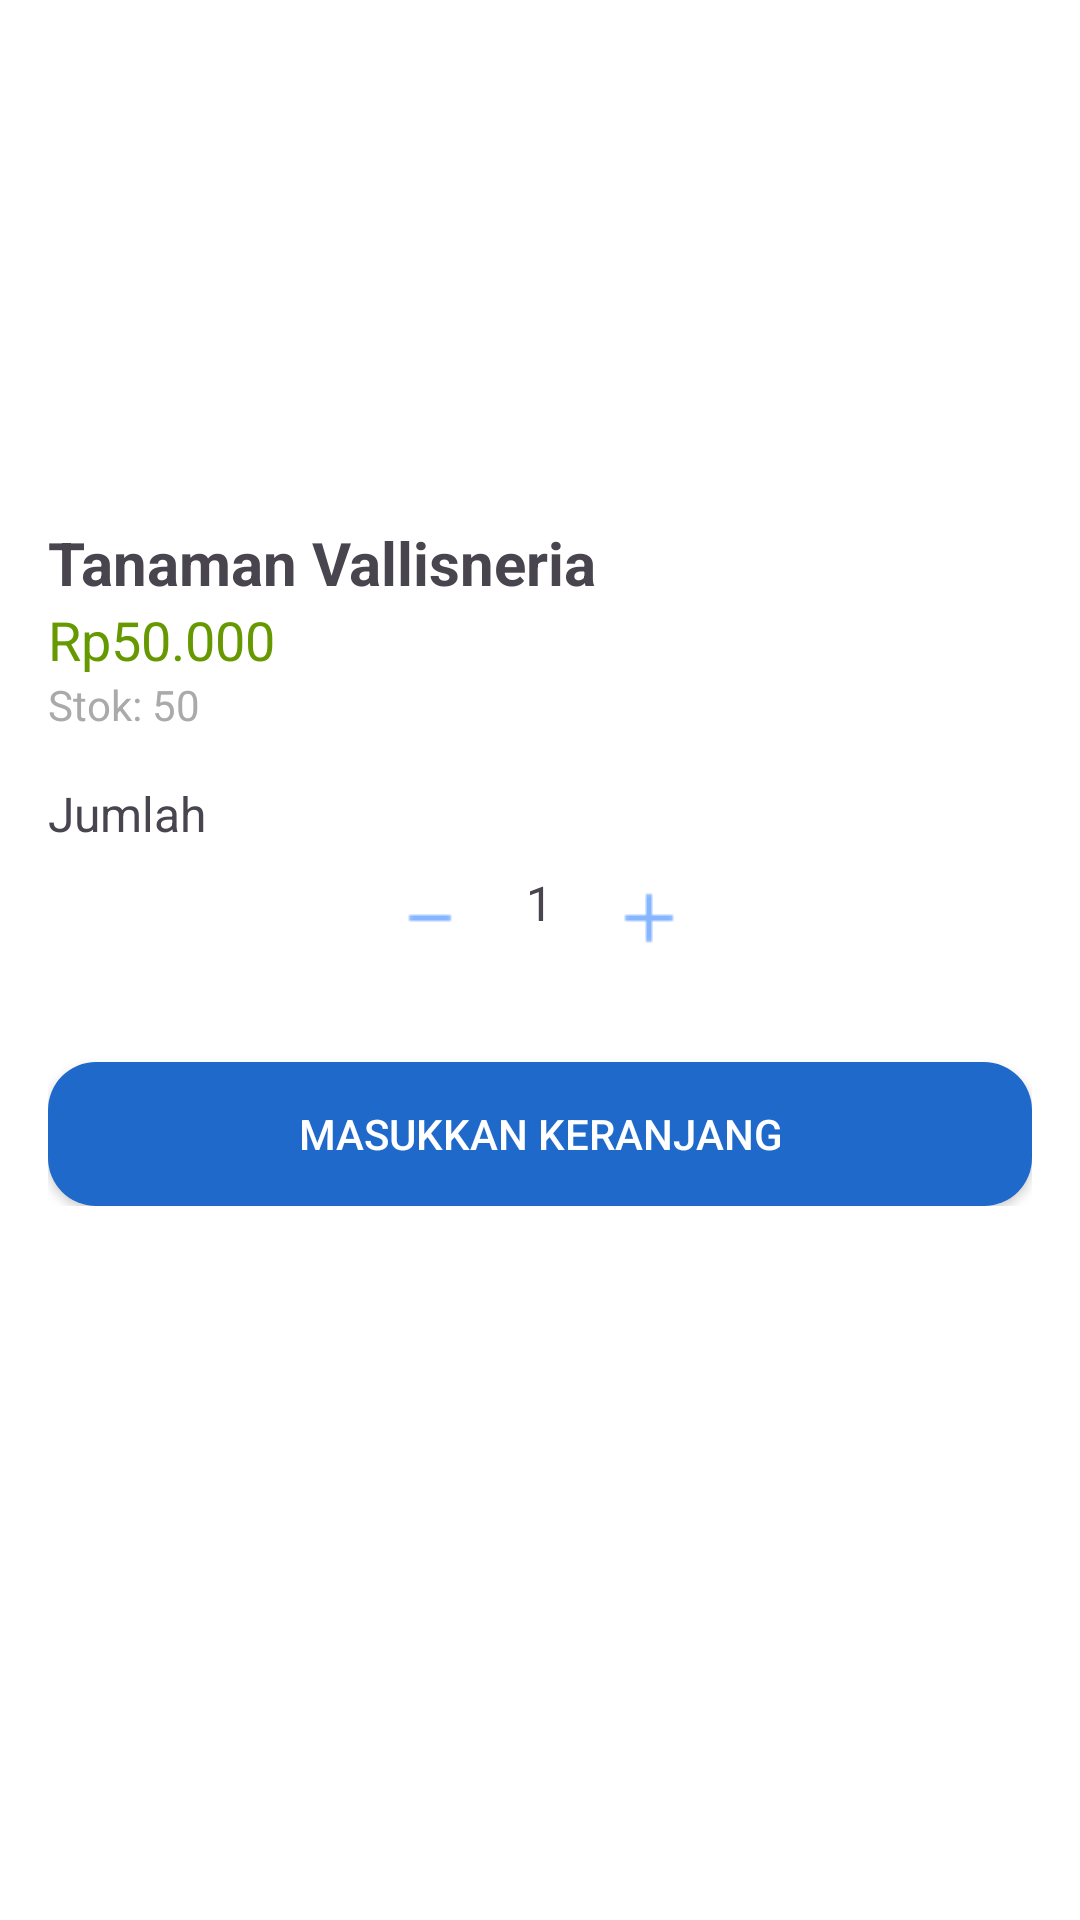

Produce the Android XML layout that renders to this screen, including the resource entries it uses.
<!-- AndroidManifest.xml: application theme Theme.Bismillah -->
<!-- res/layout/popup_add_to_cart.xml -->
<?xml version="1.0" encoding="utf-8"?>
<LinearLayout xmlns:android="http://schemas.android.com/apk/res/android"
    android:layout_width="match_parent"
    android:layout_height="wrap_content"
    android:orientation="vertical"
    android:padding="16dp"
    android:background="@android:color/white">

    <ImageView
        android:id="@+id/productImage"
        android:layout_width="match_parent"
        android:layout_height="150dp"
        android:scaleType="centerCrop"
        android:contentDescription="Product Image" />

    <TextView
        android:id="@+id/productName"
        android:layout_width="wrap_content"
        android:layout_height="wrap_content"
        android:text="Tanaman Vallisneria"
        android:textSize="20sp"
        android:textStyle="bold"
        android:paddingTop="8dp" />

    <TextView
        android:id="@+id/productPrice"
        android:layout_width="wrap_content"
        android:layout_height="wrap_content"
        android:text="Rp50.000"
        android:textSize="18sp"
        android:textColor="@android:color/holo_green_dark" />

    <TextView
        android:id="@+id/productStock"
        android:layout_width="wrap_content"
        android:layout_height="wrap_content"
        android:text="Stok: 50"
        android:textSize="14sp"
        android:textColor="@android:color/darker_gray"
        android:paddingBottom="8dp" />

    <TextView
        android:layout_width="wrap_content"
        android:layout_height="wrap_content"
        android:text="Jumlah"
        android:textSize="16sp"
        android:layout_marginTop="8dp" />

    <LinearLayout
        android:layout_width="wrap_content"
        android:layout_height="wrap_content"
        android:orientation="horizontal"
        android:layout_gravity="center_horizontal">

        <ImageButton
            android:id="@+id/subtractButton"
            android:layout_width="48dp"
            android:layout_height="48dp"
            android:src="@drawable/mine"
            android:background="?attr/selectableItemBackground" />

        <TextView
            android:id="@+id/quantityTextView"
            android:layout_width="wrap_content"
            android:layout_height="wrap_content"
            android:text="1"
            android:padding="8dp"
            android:textSize="16sp" />

        <ImageButton
            android:id="@+id/addButton"
            android:layout_width="48dp"
            android:layout_height="48dp"
            android:src="@drawable/plus"
            android:background="?attr/selectableItemBackground" />
    </LinearLayout>

    <LinearLayout
        android:layout_width="match_parent"
        android:layout_height="wrap_content"
        android:orientation="vertical"
        android:paddingTop="16dp">



        <Button
            android:id="@+id/addToCartButton"
            android:layout_width="match_parent"
            android:layout_height="wrap_content"
            android:text="Masukkan Keranjang"
            android:background="@drawable/beliback"
            android:textColor="@android:color/white"
            android:layout_marginTop="8dp" />
    </LinearLayout>
</LinearLayout>
<!-- resources referenced by this layout -->
<resources>
  <!-- drawable beliback (drawable) -->
  <shape xmlns:android="http://schemas.android.com/apk/res/android">
      <solid android:color="@color/biru" /> 
      <corners android:radius="16dp" /> 
      <padding
          android:left="10dp"
          android:top="10dp"
          android:right="10dp"
          android:bottom="10dp" />
  </shape>
  <!-- drawable mine: png bitmap (drawable, 160 bytes) -->
  <!-- drawable plus: png bitmap (drawable, 207 bytes) -->
  <style name="Theme.Bismillah" parent="Base.Theme.Bismillah" />
  <color name="biru">#1F69CB</color>
  <style name="Base.Theme.Bismillah" parent="Theme.Material3.DayNight.NoActionBar">
          
          <item name="colorPrimary">@color/biru</item>
  
          
          <item name="bottomNavigationStyle">@style/BottomNavViewStyle</item>
      </style>
  <style name="BottomNavViewStyle" parent="Widget.MaterialComponents.BottomNavigationView">
          <item name="itemBackground">@null</item> 
          <item name="itemRippleColor">@null</item> 
      </style>
</resources>
